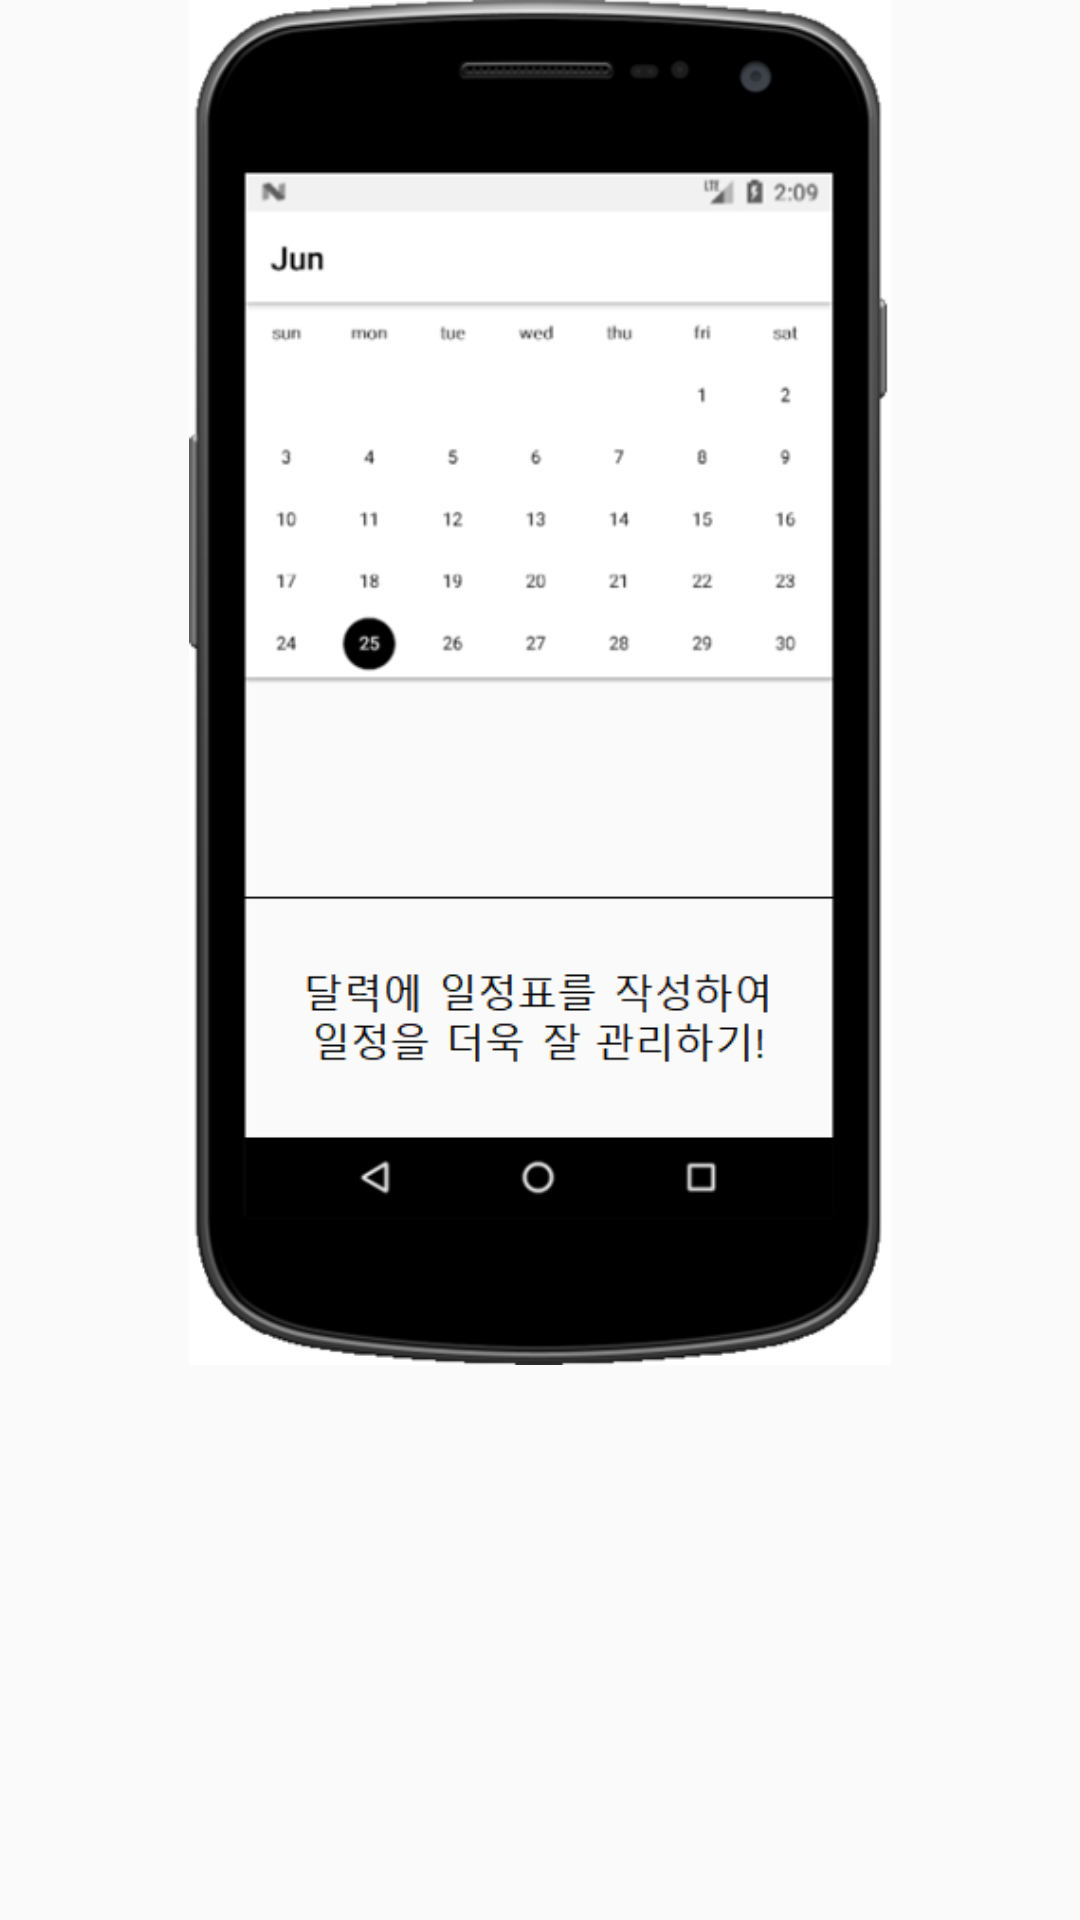

Write the Android layout XML for this screen, with the resource values it uses.
<!-- AndroidManifest.xml: application theme AppTheme -->
<!-- res/layout/activity_howtouse.xml -->
<?xml version="1.0" encoding="utf-8"?>

<TabHost xmlns:android="http://schemas.android.com/apk/res/android"
    xmlns:app="http://schemas.android.com/apk/res-auto"
    xmlns:tools="http://schemas.android.com/tools"
    android:layout_width="match_parent"
    android:layout_height="match_parent"
    tools:context="com.sun.toy.howtouse"
    android:id="@+id/host">

    <RelativeLayout
        android:layout_width="match_parent"
        android:layout_height="match_parent"
        android:orientation="vertical">

        <TabWidget
            android:layout_alignParentBottom="true"
            android:layout_width="match_parent"
            android:layout_height="wrap_content"
            android:id="@android:id/tabs" />

        <FrameLayout
            android:layout_width="match_parent"
            android:layout_height="match_parent"
            android:id="@android:id/tabcontent">

            <LinearLayout
                android:layout_width="match_parent"
                android:layout_height="match_parent"
                android:id="@+id/tab1"
                android:orientation="vertical" >

                <ImageView
                    android:layout_width="match_parent"
                    android:layout_height="455dp"
                    android:src="@drawable/app1" />

            </LinearLayout>

            <LinearLayout
                android:layout_width="match_parent"
                android:layout_height="match_parent"
                android:id="@+id/tab2"
                android:orientation="vertical" >

                <ImageView
                    android:layout_width="match_parent"
                    android:layout_height="455dp"
                    android:src="@drawable/app2"/>

            </LinearLayout>

            <LinearLayout
                android:layout_width="match_parent"
                android:layout_height="match_parent"
                android:id="@+id/tab3"
                android:orientation="vertical" >

                <ImageView
                    android:layout_width="match_parent"
                    android:layout_height="455dp"
                    android:src="@drawable/app3"/>

            </LinearLayout>

            <LinearLayout
                android:layout_width="match_parent"
                android:layout_height="match_parent"
                android:id="@+id/tab4"
                android:orientation="vertical" >

                <ImageView
                    android:layout_width="match_parent"
                    android:layout_height="455dp"
                    android:src="@drawable/app4"/>

            </LinearLayout>

        </FrameLayout>

    </RelativeLayout>

</TabHost>
<!-- resources referenced by this layout -->
<resources>
  <!-- drawable app1: png bitmap (drawable-v21, 46198 bytes) -->
  <!-- drawable app2: png bitmap (drawable-v21, 60850 bytes) -->
  <!-- drawable app3: png bitmap (drawable-v21, 42008 bytes) -->
  <!-- drawable app4: png bitmap (drawable-v21, 37602 bytes) -->
  <style name="AppTheme" parent="Theme.AppCompat.Light.DarkActionBar">
          
          <item name="colorPrimary">@color/colorPrimary</item>
          <item name="colorPrimaryDark">@color/colorPrimaryDark</item>
          <item name="colorAccent">@color/colorAccent</item>
          <item name="android:windowLightStatusBar">true</item>
          <item name="titleTextColor">#000000</item>
      </style>
  <!-- not gathered from this repository: default colours our renderer supplied (Android Studio template values) -->
  <color name="colorPrimary">#FF6200EE</color>
  <color name="colorPrimaryDark">#FF3700B3</color>
  <color name="colorAccent">#FF03DAC5</color>
</resources>
